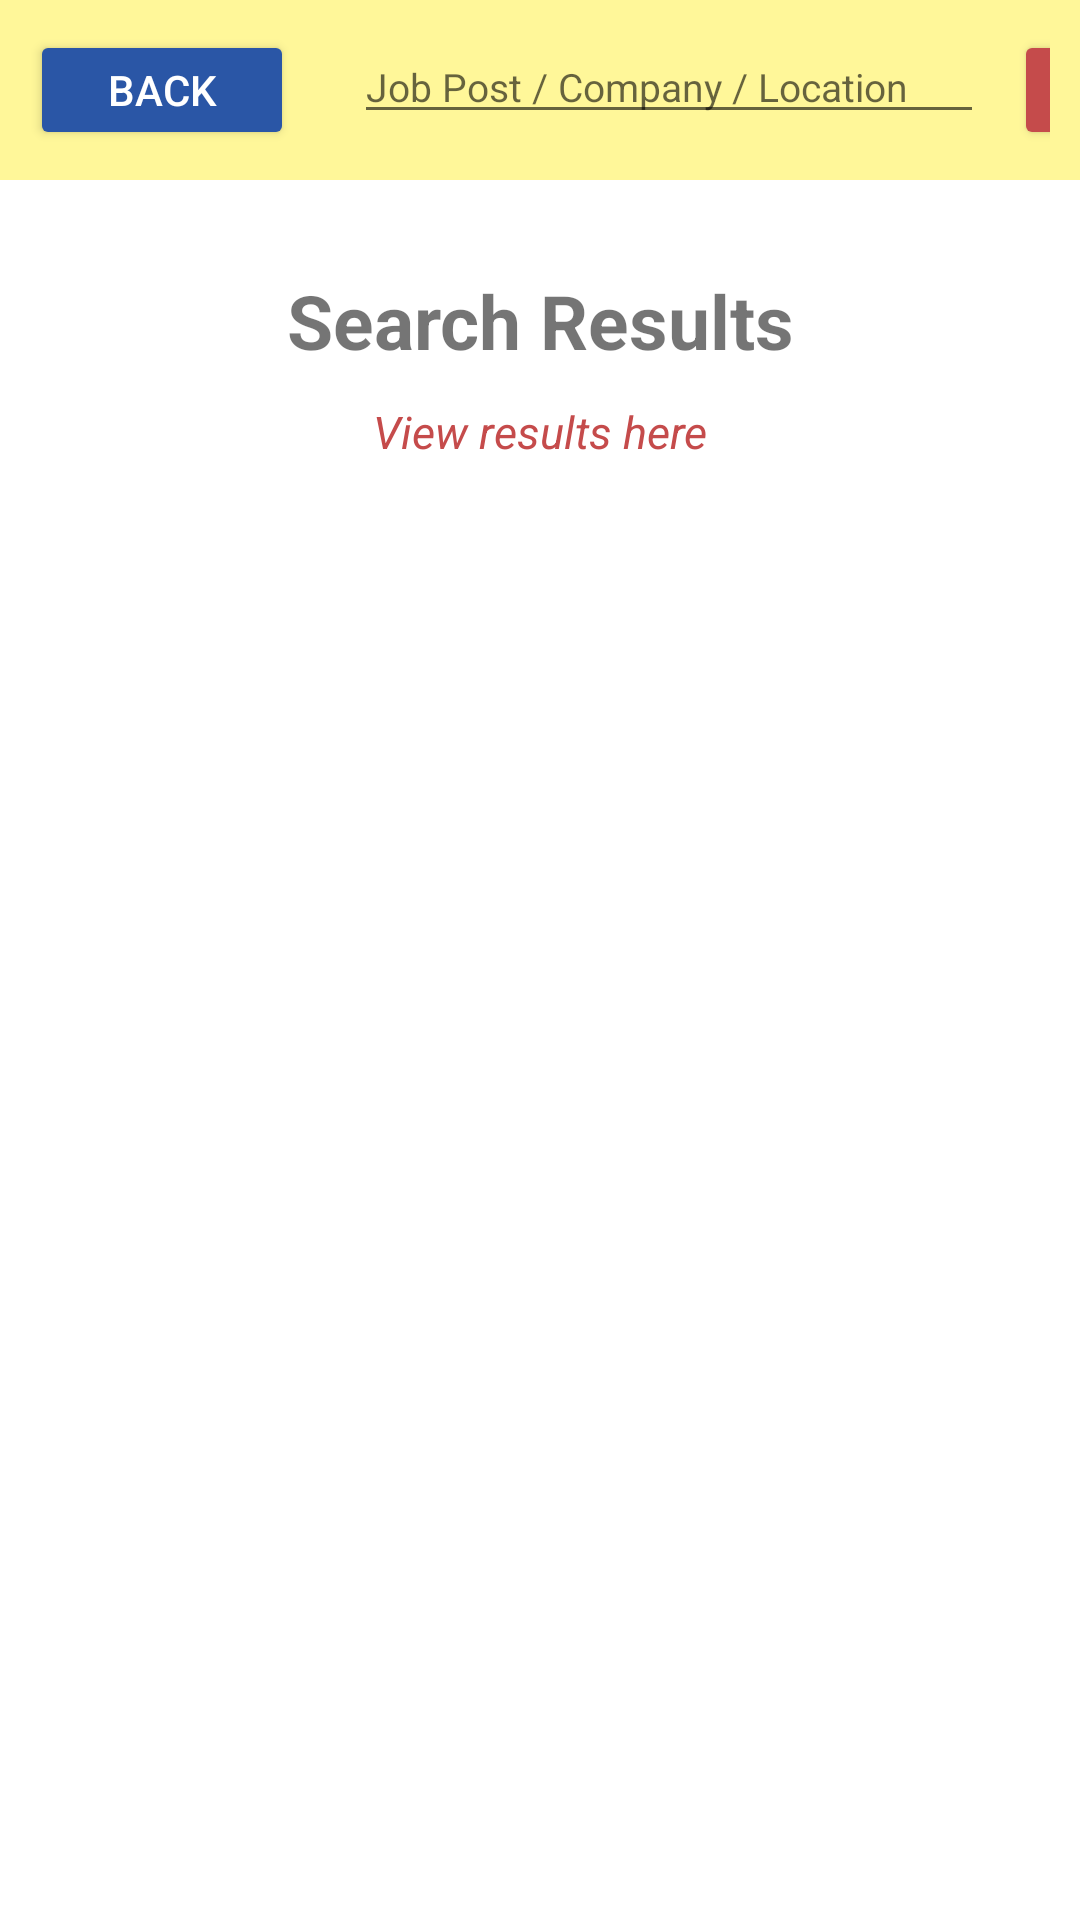

Reconstruct the res/layout file that produces this screen, plus the resources it refers to.
<!-- AndroidManifest.xml: application theme Theme.MiniPocket -->
<!-- res/layout/activity_vacancies_listing.xml -->
<?xml version="1.0" encoding="utf-8"?>
<androidx.constraintlayout.widget.ConstraintLayout xmlns:android="http://schemas.android.com/apk/res/android"
    xmlns:app="http://schemas.android.com/apk/res-auto"
    xmlns:tools="http://schemas.android.com/tools"
    android:layout_width="match_parent"
    android:layout_height="match_parent"
    tools:context=".Vacancies_listing">

    <LinearLayout
        android:layout_width="match_parent"
        android:layout_height="wrap_content"
        android:background="#fff"
        android:orientation="vertical"
        app:layout_constraintTop_toTopOf="parent">
        <LinearLayout
            android:layout_width="match_parent"
            android:layout_height="wrap_content"
            android:background="@drawable/border"
            android:orientation="horizontal"
            android:layout_gravity="center_vertical"
            android:padding="10dp">

            <Button
                android:id="@+id/backBt"
                android:layout_width="wrap_content"
                android:layout_height="40dp"
                android:layout_gravity="left"
                android:backgroundTint="@color/teal_700"
                android:text="Back"
                android:textColor="#fff" />
            <EditText
                android:id="@+id/searcht"
                android:layout_width="210dp"
                android:layout_marginLeft="20dp"
                android:layout_marginRight="10dp"
                android:layout_height="wrap_content"
                android:hint="Job Post / Company / Location"
                android:textSize="13dp"/>

            <Button
                android:id="@+id/searchBt"
                android:layout_width="40dp"
                android:layout_height="40dp"
                android:layout_gravity="right"
                android:backgroundTint="@color/red_app"
                android:drawableBottom="@drawable/ic_baseline_search_24" />
            android:textColor="#fff" />
        </LinearLayout>




        <LinearLayout
            android:id="@+id/ll"
            android:layout_width="match_parent"
            android:layout_height="wrap_content"
            android:background="#fff"
            android:orientation="vertical"
            android:padding="30dp"
            app:layout_constraintTop_toTopOf="parent"
            tools:layout_editor_absoluteX="20dp">

            <TextView
                android:id="@+id/searchKeyt"
                android:layout_width="match_parent"
                android:layout_height="wrap_content"
                android:layout_gravity="center"
                android:text="Search Results"
                android:textAlignment="center"
                android:textSize="25dp"
                android:layout_marginBottom="10dp"
                android:textStyle="bold" />
            <TextView
                android:id="@+id/resultt"
                android:layout_width="match_parent"
                android:layout_height="wrap_content"
                android:layout_gravity="center"
                android:text="View results here"
                android:textAlignment="center"
                android:textColor="@color/red_app"
                android:textSize="15dp"
                android:textStyle="italic" />

            <ListView
                android:id="@+id/vacList"
                android:layout_width="match_parent"
                android:layout_height="match_parent"
                android:layout_marginTop="30dp"
                android:background="#fff"
                android:padding="0dp"
                android:divider="#fff"
                android:dividerHeight="10dp"
                />

        </LinearLayout>

    </LinearLayout>
</androidx.constraintlayout.widget.ConstraintLayout>
<!-- resources referenced by this layout -->
<resources>
  <color name="red_app">#c54b4b</color>
  <color name="teal_700">#2A56A6</color>
  <!-- drawable border (drawable) -->
  <?xml version="1.0" encoding="UTF-8"?>
  <shape xmlns:android="http://schemas.android.com/apk/res/android" android:shape="rectangle">
      <corners android:radius="0dp"/>
      <solid android:color="#fff799" />
      <padding android:left="10dp" android:right="10dp" android:top="10dp" android:bottom="10dp"/>
  </shape>
  <style name="Theme.MiniPocket" parent="Theme.MaterialComponents.DayNight.DarkActionBar">
          
          <item name="colorPrimary">@color/purple_500</item>
          <item name="colorPrimaryVariant">@color/purple_700</item>
          <item name="colorOnPrimary">@color/white</item>
          
          <item name="colorSecondary">@color/teal_200</item>
          <item name="colorSecondaryVariant">@color/teal_700</item>
          <item name="colorOnSecondary">@color/black</item>
          
          <item name="android:statusBarColor" tools:targetApi="l">?attr/colorPrimaryVariant</item>
          
      </style>
  <color name="purple_500">#FF6200EE</color>
  <color name="purple_700">#FF3700B3</color>
  <color name="white">#FFFFFFFF</color>
  <color name="teal_200">#5F8FE8</color>
  <color name="black">#FF000000</color>
</resources>
